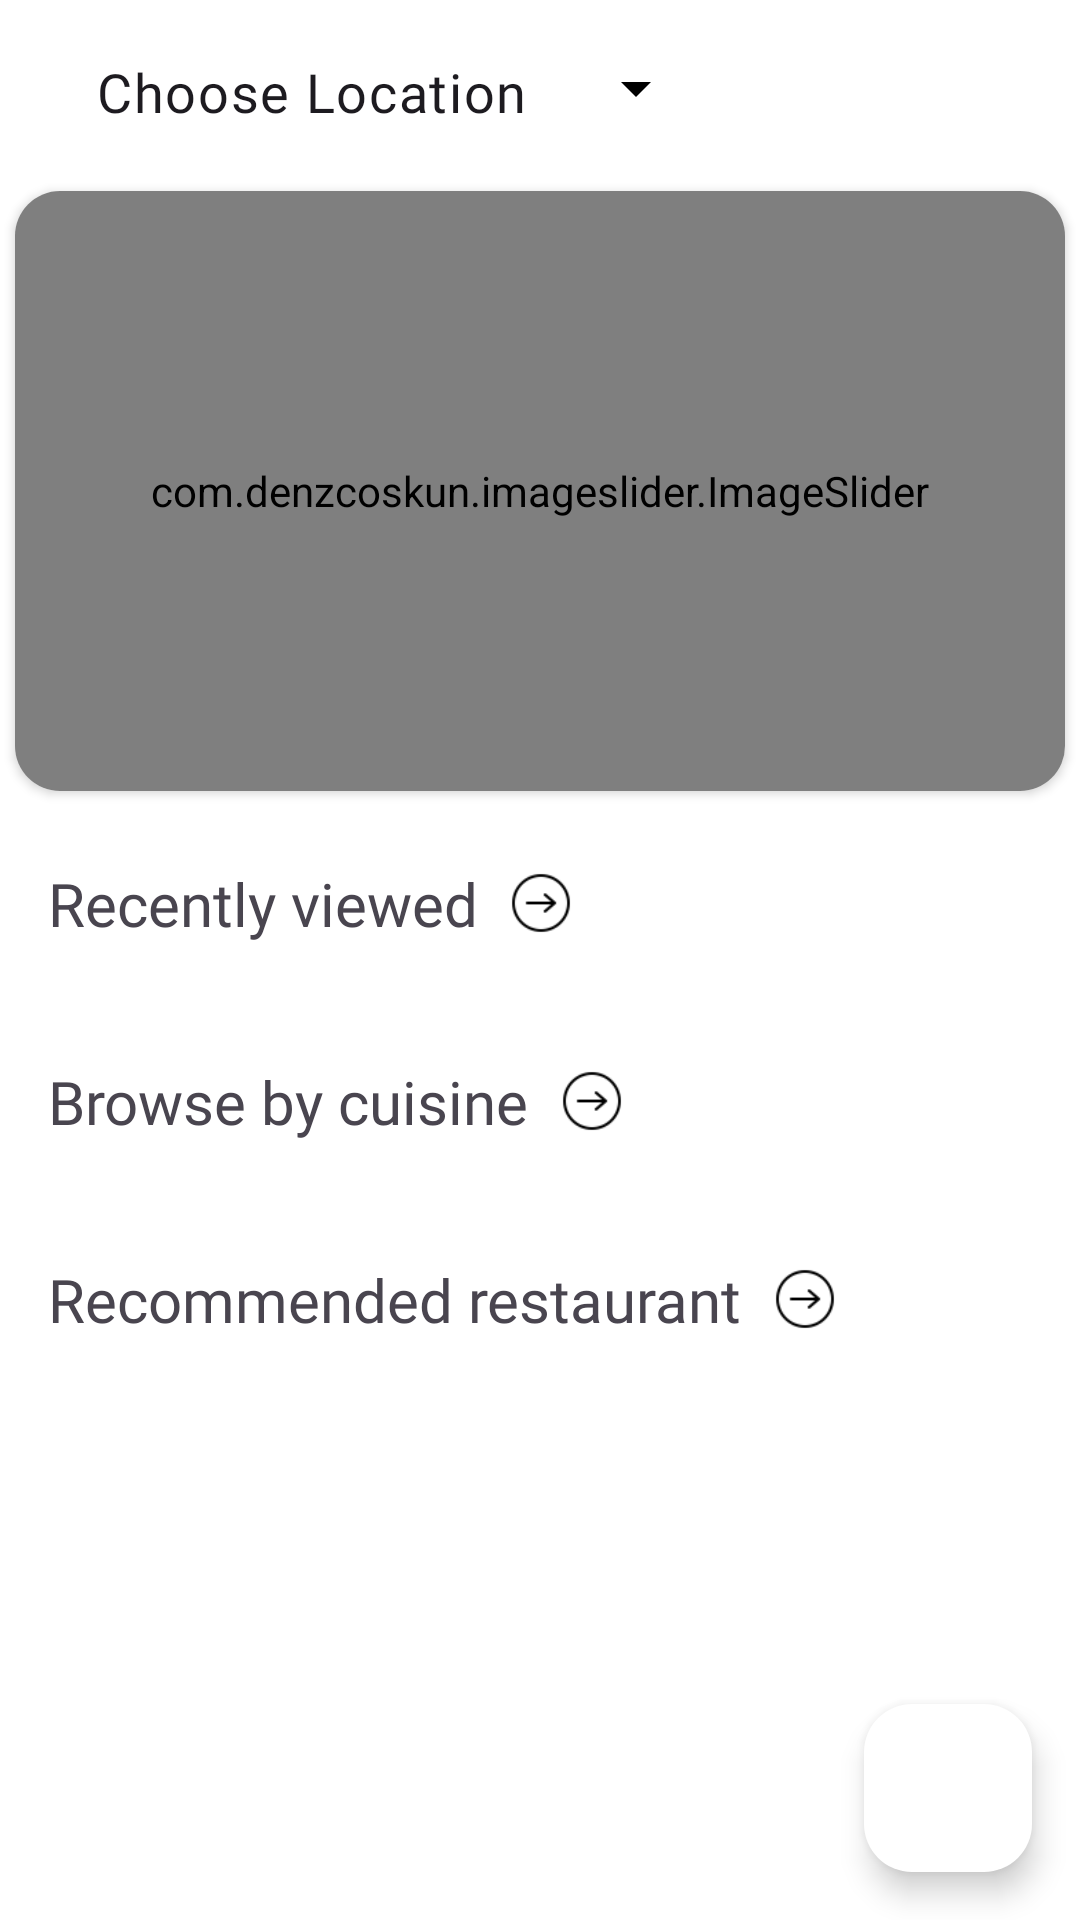

Here is an Android app screen rendered from its layout file. Give the layout XML and the strings, colors and styles it references.
<!-- AndroidManifest.xml: application theme Theme.FYPRORM -->
<!-- res/layout/fragment_home.xml -->
<?xml version="1.0" encoding="utf-8"?>
<androidx.coordinatorlayout.widget.CoordinatorLayout xmlns:android="http://schemas.android.com/apk/res/android"
    xmlns:app="http://schemas.android.com/apk/res-auto"
    xmlns:tools="http://schemas.android.com/tools"
    android:layout_width="match_parent"
    android:layout_height="match_parent"
    android:background="@color/white"
    tools:context=".FragmentMain.HomeFragment">

    <androidx.core.widget.NestedScrollView
        android:layout_width="match_parent"
        android:layout_height="match_parent">

        <LinearLayout
            android:layout_width="match_parent"
            android:layout_height="wrap_content"
            android:orientation="vertical"
            android:paddingBottom="16dp">

            <com.google.android.material.textfield.TextInputLayout
                android:id="@+id/spinnerLocation"
                style="@style/Widget.Material3.TextInputLayout.OutlinedBox.Dense.ExposedDropdownMenu"
                android:layout_width="220dp"
                android:layout_height="wrap_content"
                android:layout_marginStart="16dp"
                android:layout_marginEnd="16dp"
                android:elevation="5dp"
                app:boxStrokeWidth="0dp"
                app:boxStrokeWidthFocused="0dp"
                app:endIconDrawable="@drawable/outline_keyboard_arrow_down_24"
                app:endIconTint="@color/black"
                app:layout_constraintTop_toBottomOf="@+id/title"
                app:layout_constraintTop_toTopOf="parent">

                <AutoCompleteTextView
                    android:id="@+id/listOfLocation"
                    android:layout_width="220dp"
                    android:layout_height="wrap_content"
                    android:background="@android:color/transparent"
                    android:fontFamily="@font/roboto_medium"
                    android:inputType="none"
                    android:paddingEnd="20dp"
                    android:text="Choose Location"
                    android:textSize="18sp" />
            </com.google.android.material.textfield.TextInputLayout>


            <androidx.cardview.widget.CardView
                android:id="@+id/cardView"
                android:layout_width="match_parent"
                android:layout_height="200dp"
                android:layout_marginLeft="5dp"
                android:layout_marginTop="8dp"
                android:layout_marginRight="5dp"
                app:cardCornerRadius="15dp">

                <com.denzcoskun.imageslider.ImageSlider
                    android:id="@+id/image_slider"
                    android:layout_width="match_parent"
                    android:layout_height="match_parent"
                    app:iss_auto_cycle="true"
                    app:iss_delay="2000"
                    app:iss_no_dots="true"
                    app:iss_period="2000"
                    app:iss_text_align="CENTER" />
            </androidx.cardview.widget.CardView>

            <LinearLayout
                android:layout_width="match_parent"
                android:layout_height="wrap_content"
                android:layout_marginTop="24dp"
                android:gravity="center_vertical"
                android:orientation="horizontal">

                <TextView
                    android:id="@+id/recentlyViewed"
                    android:layout_width="wrap_content"
                    android:layout_height="wrap_content"
                    android:layout_marginLeft="16dp"
                    android:drawablePadding="10dp"
                    android:fontFamily="@font/roboto_medium"
                    android:text="Recently viewed"
                    android:textSize="20sp" />

                <ImageButton
                    android:layout_width="22dp"
                    android:layout_height="22dp"
                    android:scaleType="fitCenter"
                    android:background="@null"
                    android:layout_marginStart="10dp"
                    android:src="@drawable/next"/>
            </LinearLayout>

            <androidx.recyclerview.widget.RecyclerView
                android:id="@+id/recentlyViewedRecycleView"
                android:layout_width="match_parent"
                android:layout_height="wrap_content"
                android:orientation="horizontal"
                android:scrollbars="none"
                android:layout_marginTop="15dp" />

            <LinearLayout
                android:layout_width="match_parent"
                android:layout_height="wrap_content"
                android:layout_marginTop="24dp"
                android:gravity="center_vertical"
                android:orientation="horizontal">

                <TextView
                    android:id="@+id/browseByCuisine"
                    android:layout_width="wrap_content"
                    android:layout_height="wrap_content"
                    android:layout_marginLeft="16dp"
                    android:drawablePadding="10dp"
                    android:fontFamily="@font/roboto_medium"
                    android:text="Browse by cuisine"
                    android:textSize="20sp" />

                <ImageButton
                    android:layout_width="22dp"
                    android:layout_height="22dp"
                    android:scaleType="fitCenter"
                    android:background="@null"
                    android:layout_marginStart="10dp"
                    android:src="@drawable/next"/>
            </LinearLayout>

            <androidx.recyclerview.widget.RecyclerView
                android:id="@+id/browseByCuisineRecycleView"
                android:layout_width="match_parent"
                android:layout_height="wrap_content"
                android:orientation="horizontal"
                android:scrollbars="none"
                android:layout_marginTop="15dp" />

            <LinearLayout
                android:layout_width="match_parent"
                android:layout_height="wrap_content"
                android:layout_marginTop="24dp"
                android:gravity="center_vertical"
                android:orientation="horizontal">

                <TextView
                    android:id="@+id/recommendedRestaurant"
                    android:layout_width="wrap_content"
                    android:layout_height="wrap_content"
                    android:layout_marginLeft="16dp"
                    android:drawablePadding="10dp"
                    android:fontFamily="@font/roboto_medium"
                    android:text="Recommended restaurant"
                    android:textSize="20sp" />

                <ImageButton
                    android:layout_width="22dp"
                    android:layout_height="22dp"
                    android:scaleType="fitCenter"
                    android:background="@null"
                    android:layout_marginStart="10dp"
                    android:src="@drawable/next"/>
            </LinearLayout>

            <androidx.recyclerview.widget.RecyclerView
                android:id="@+id/recommendedRestaurantRecycleView"
                android:layout_width="match_parent"
                android:layout_height="wrap_content"
                android:orientation="horizontal"
                android:scrollbars="none"
                android:layout_marginTop="15dp" />
        </LinearLayout>
    </androidx.core.widget.NestedScrollView>

    <com.google.android.material.floatingactionbutton.FloatingActionButton
        android:id="@+id/fab"
        android:layout_width="wrap_content"
        android:layout_height="wrap_content"
        android:layout_gravity="bottom|end"
        android:layout_marginEnd="16dp"
        android:layout_marginBottom="16dp"
        android:backgroundTint="@color/white"
        android:elevation="5dp"
        app:srcCompat="@drawable/cart" />

</androidx.coordinatorlayout.widget.CoordinatorLayout>
<!-- resources referenced by this layout -->
<resources>
  <color name="black">#FF000000</color>
  <color name="white">#FFFFFFFF</color>
  <!-- drawable next: png bitmap (drawable, 879 bytes) -->
  <style name="Theme.FYPRORM" parent="Base.Theme.FYPRORM" />
  <style name="Base.Theme.FYPRORM" parent="Theme.Material3.DayNight.NoActionBar">
          
          
      </style>
</resources>
